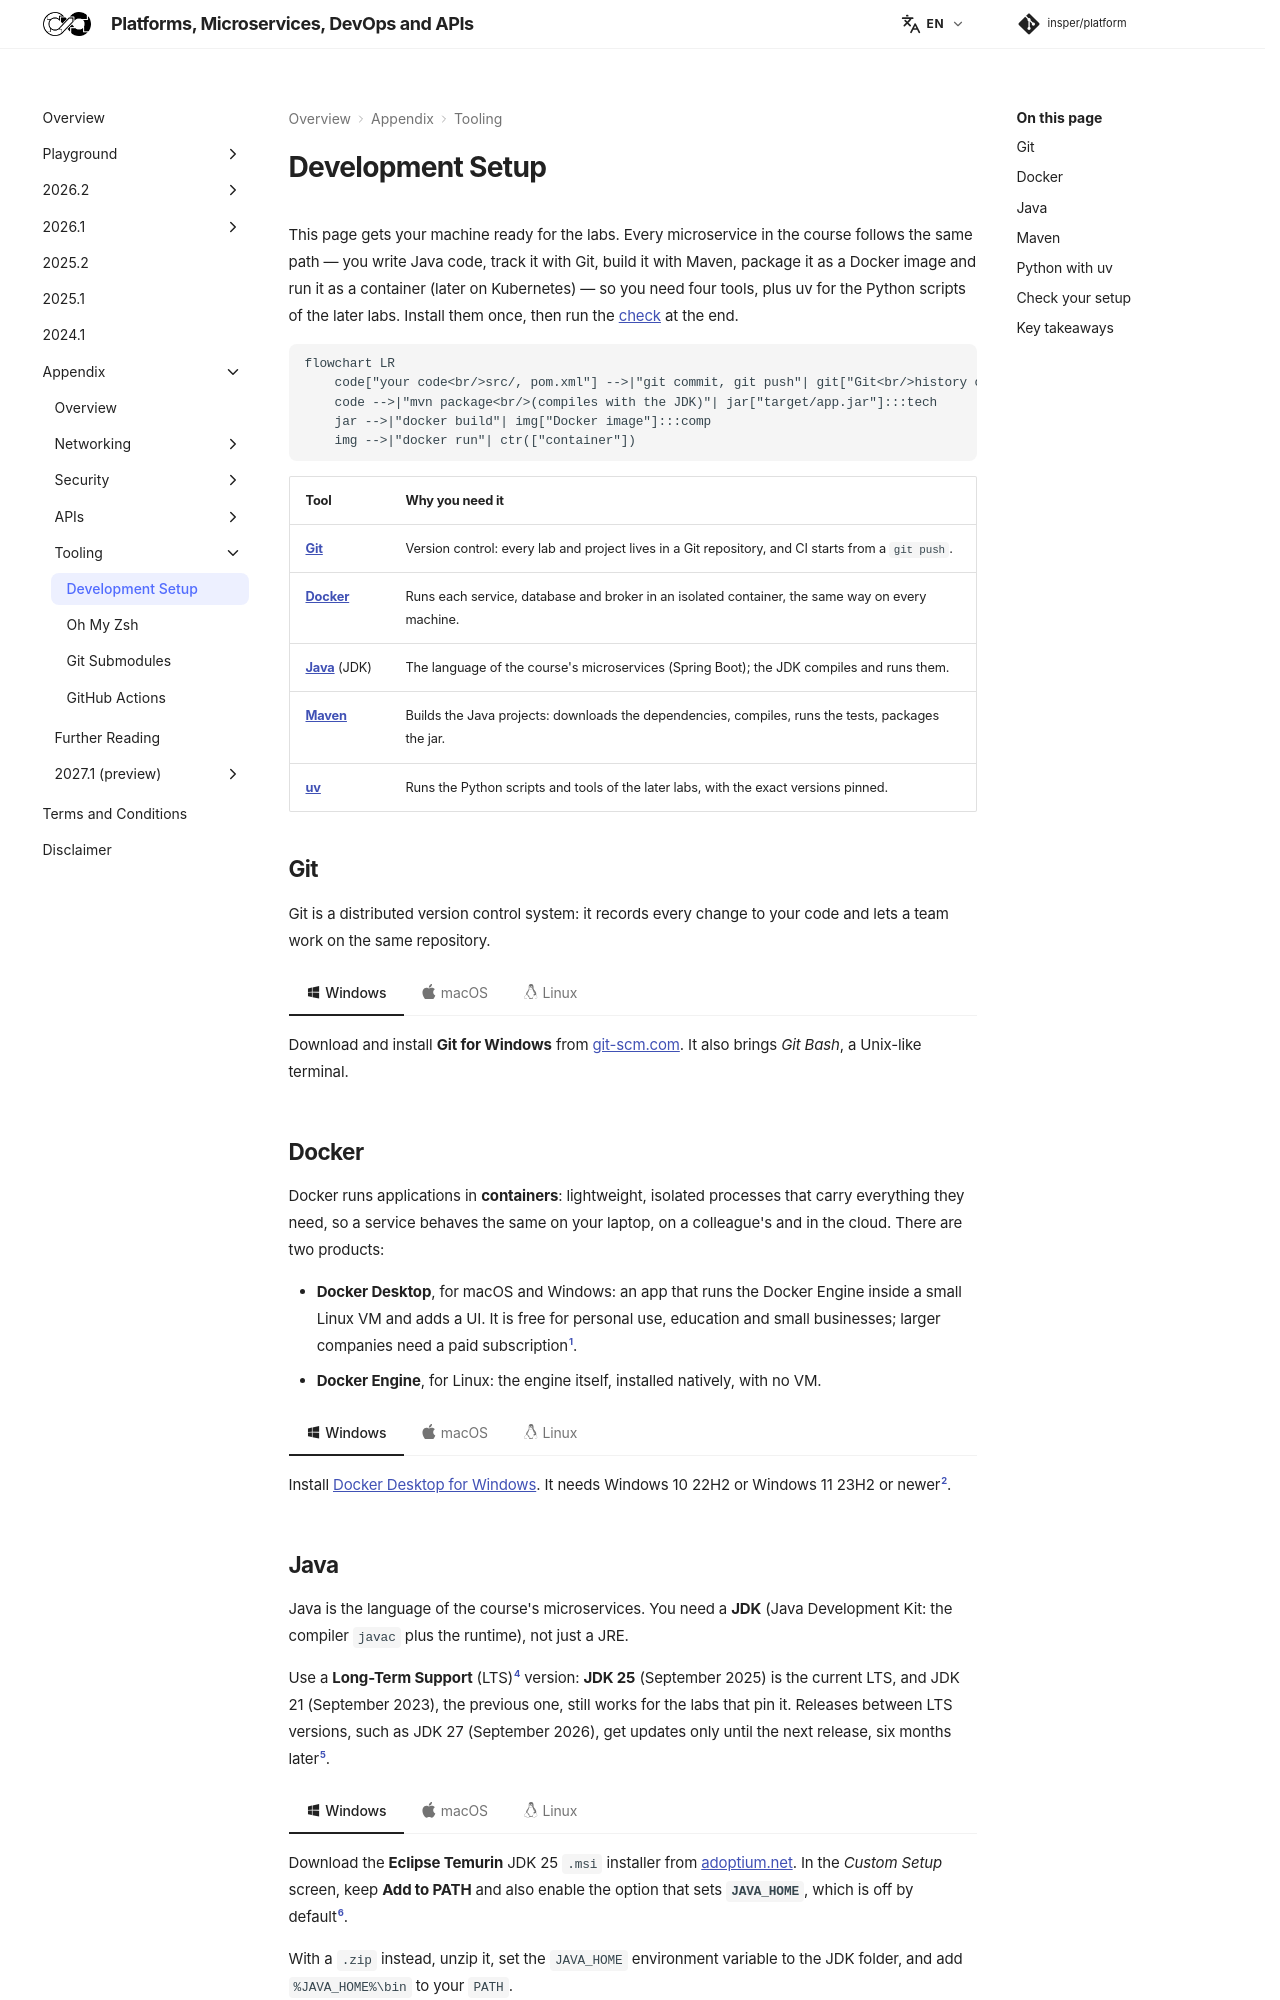

repository: Insper/platform · page: appendix/development-setup/index.html · generator: mkdocs

This page gets your machine ready for the labs. Every microservice in the course follows the same path — you write Java code, track it with Git, build it with Maven, package it as a Docker image and run it as a container (later on Kubernetes) — so you need four tools, plus uv for the Python scripts of the later labs. Install them once, then run the [check](#check) at the end.

``` diagram
flowchart LR
    code["your code<br/>src/, pom.xml"] -->|"git commit, git push"| git["Git<br/>history on GitHub"]:::comp
    code -->|"mvn package<br/>(compiles with the JDK)"| jar["target/app.jar"]:::tech
    jar -->|"docker build"| img["Docker image"]:::comp
    img -->|"docker run"| ctr(["container"])
```

| Tool | Why you need it |
|:-----|:----------------|
| **[Git](#git)** | Version control: every lab and project lives in a Git repository, and CI starts from a `git push`. |
| **[Docker](#docker)** | Runs each service, database and broker in an isolated container, the same way on every machine. |
| **[Java](#java)** (JDK) | The language of the course's microservices (Spring Boot); the JDK compiles and runs them. |
| **[Maven](#maven)** | Builds the Java projects: downloads the dependencies, compiles, runs the tests, packages the jar. |
| **[uv](#uv)** | Runs the Python scripts and tools of the later labs, with the exact versions pinned. |

## Git { #git }

Git is a distributed version control system: it records every change to your code and lets a team work on the same repository.

=== ":material-microsoft-windows: Windows"

    Download and install **Git for Windows** from [git-scm.com](https://git-scm.com/install/windows){:target="_blank"}. It also brings *Git Bash*, a Unix-like terminal.

=== ":simple-apple: macOS"

    Install Git using Homebrew with the command:

    ```bash
    brew install git
    ```

    (Without Homebrew, `xcode-select --install` installs Apple's Git with the command-line tools.)

=== ":simple-linux: Linux"

    Install Git using your package manager, e.g., for Debian-based systems:

    ```bash
    sudo apt update
    sudo apt install git
    ```

## Docker { #docker }

Docker runs applications in **containers**: lightweight, isolated processes that carry everything they need, so a service behaves the same on your laptop, on a colleague's and in the cloud. There are two products:

- **Docker Desktop**, for macOS and Windows: an app that runs the Docker Engine inside a small Linux VM and adds a UI. It is free for personal use, education and small businesses; larger companies need a paid subscription[^desktop-license].
- **Docker Engine**, for Linux: the engine itself, installed natively, with no VM.

=== ":material-microsoft-windows: Windows"

    Install [Docker Desktop for Windows](https://docs.docker.com/desktop/setup/install/windows-install/){:target="_blank"}. It needs Windows 10 22H2 or Windows 11 23H2 or newer[^desktop-windows].

=== ":simple-apple: macOS"

    Install [Docker Desktop for Mac](https://docs.docker.com/desktop/setup/install/mac-install/){:target="_blank"} (pick Apple silicon or Intel), or with Homebrew:

    ```bash
    brew install --cask docker-desktop
    ```

    Open Docker Desktop once, so it starts the engine.

=== ":simple-linux: Linux"

    Install **Docker Engine** following the page for your distribution: [Install Docker Engine](https://docs.docker.com/engine/install/){:target="_blank"}. Then, to run `docker` without `sudo`, add your user to the `docker` group and open a new session[^postinstall]:

    ```bash
    sudo usermod -aG docker $USER
    newgrp docker
    ```

    The `docker` group grants root-level privileges: do this only on your own machine.
